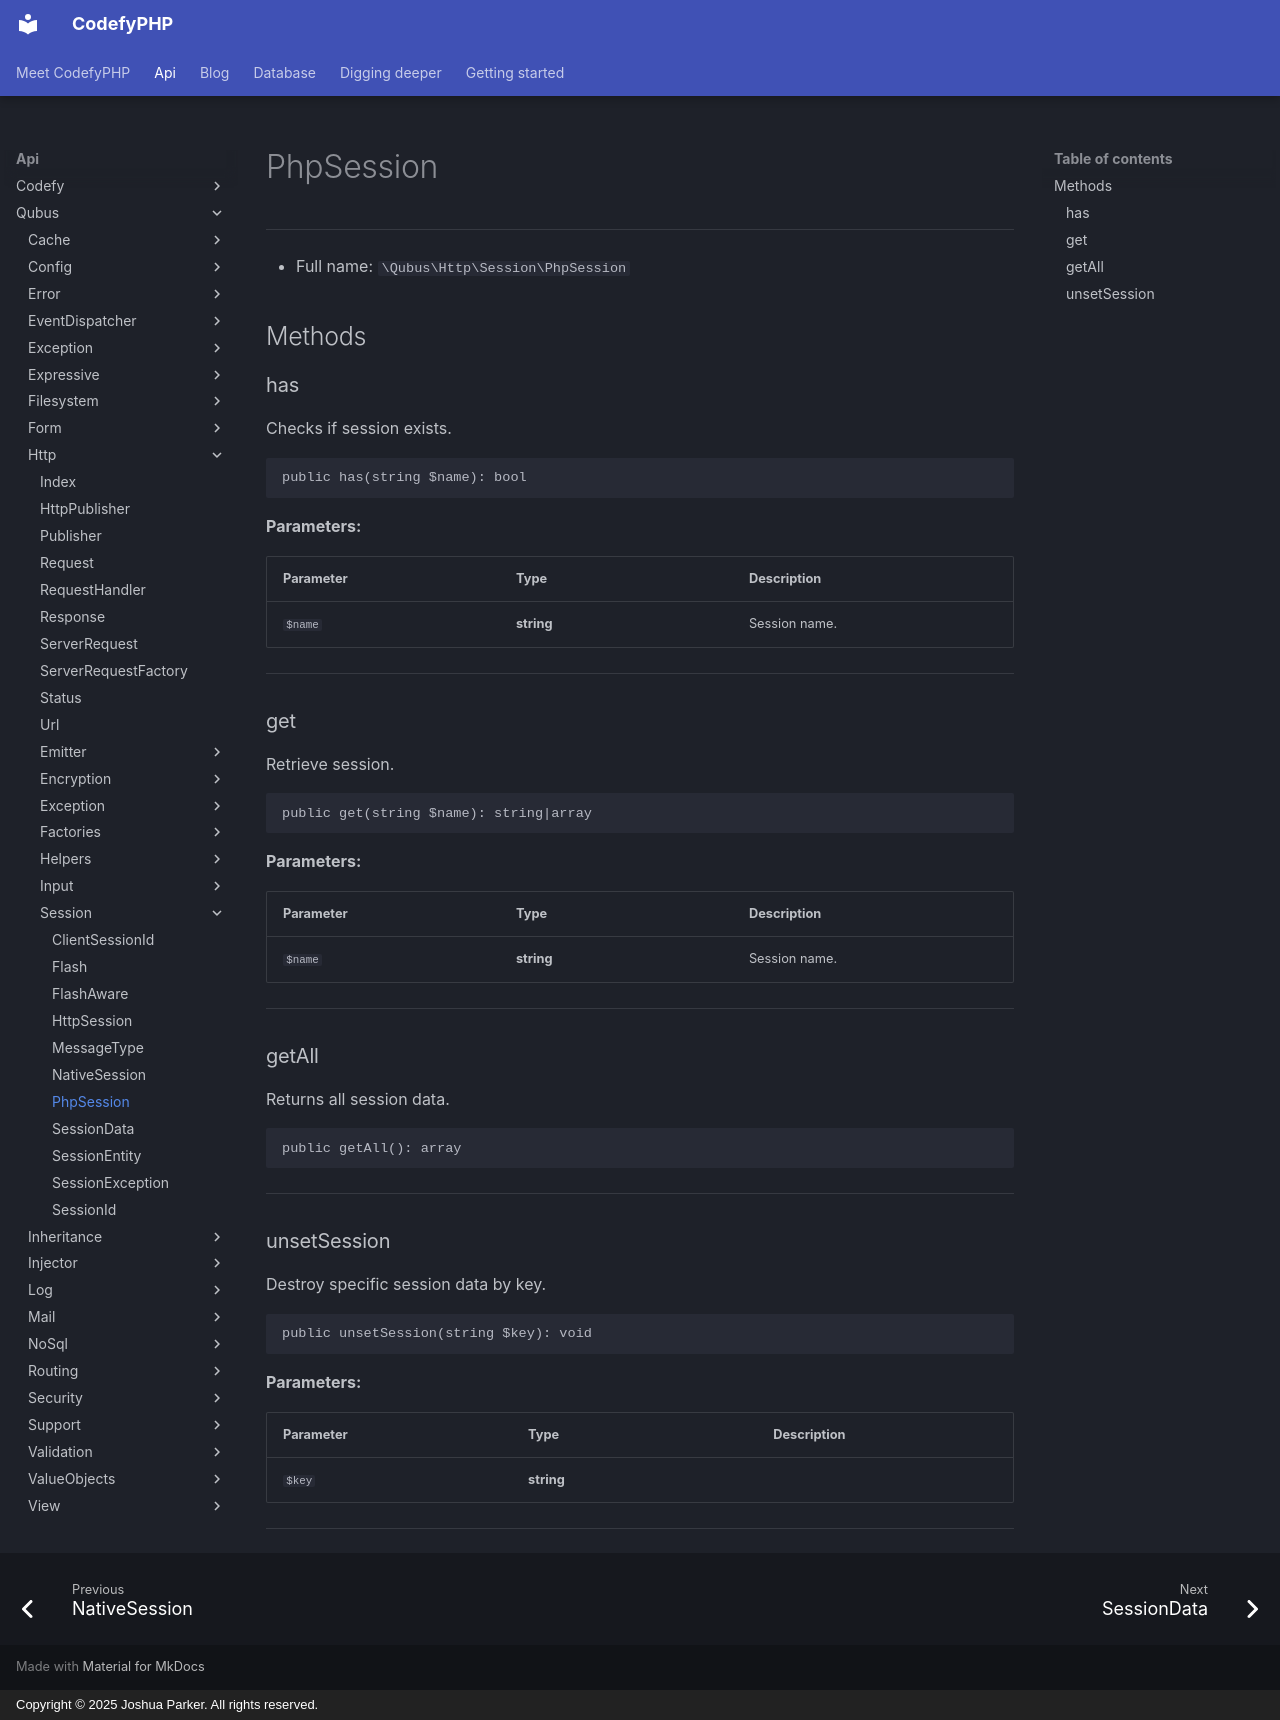

repository: codefyphp/docs · page: api/Qubus/Http/Session/PhpSession/index.html · generator: mkdocs · copyright: Copyright © 2025 Joshua Parker. All rights reserved.

# PhpSession

***

* Full name: `\Qubus\Http\Session\PhpSession`

## Methods

### has

Checks if session exists.

```php
public has(string $name): bool
```

**Parameters:**

| Parameter | Type       | Description   |
|-----------|------------|---------------|
| `$name`   | **string** | Session name. |

***

### get

Retrieve session.

```php
public get(string $name): string|array
```

**Parameters:**

| Parameter | Type       | Description   |
|-----------|------------|---------------|
| `$name`   | **string** | Session name. |

***

### getAll

Returns all session data.

```php
public getAll(): array
```

***

### unsetSession

Destroy specific session data by key.

```php
public unsetSession(string $key): void
```

**Parameters:**

| Parameter | Type       | Description |
|-----------|------------|-------------|
| `$key`    | **string** |             |

***
